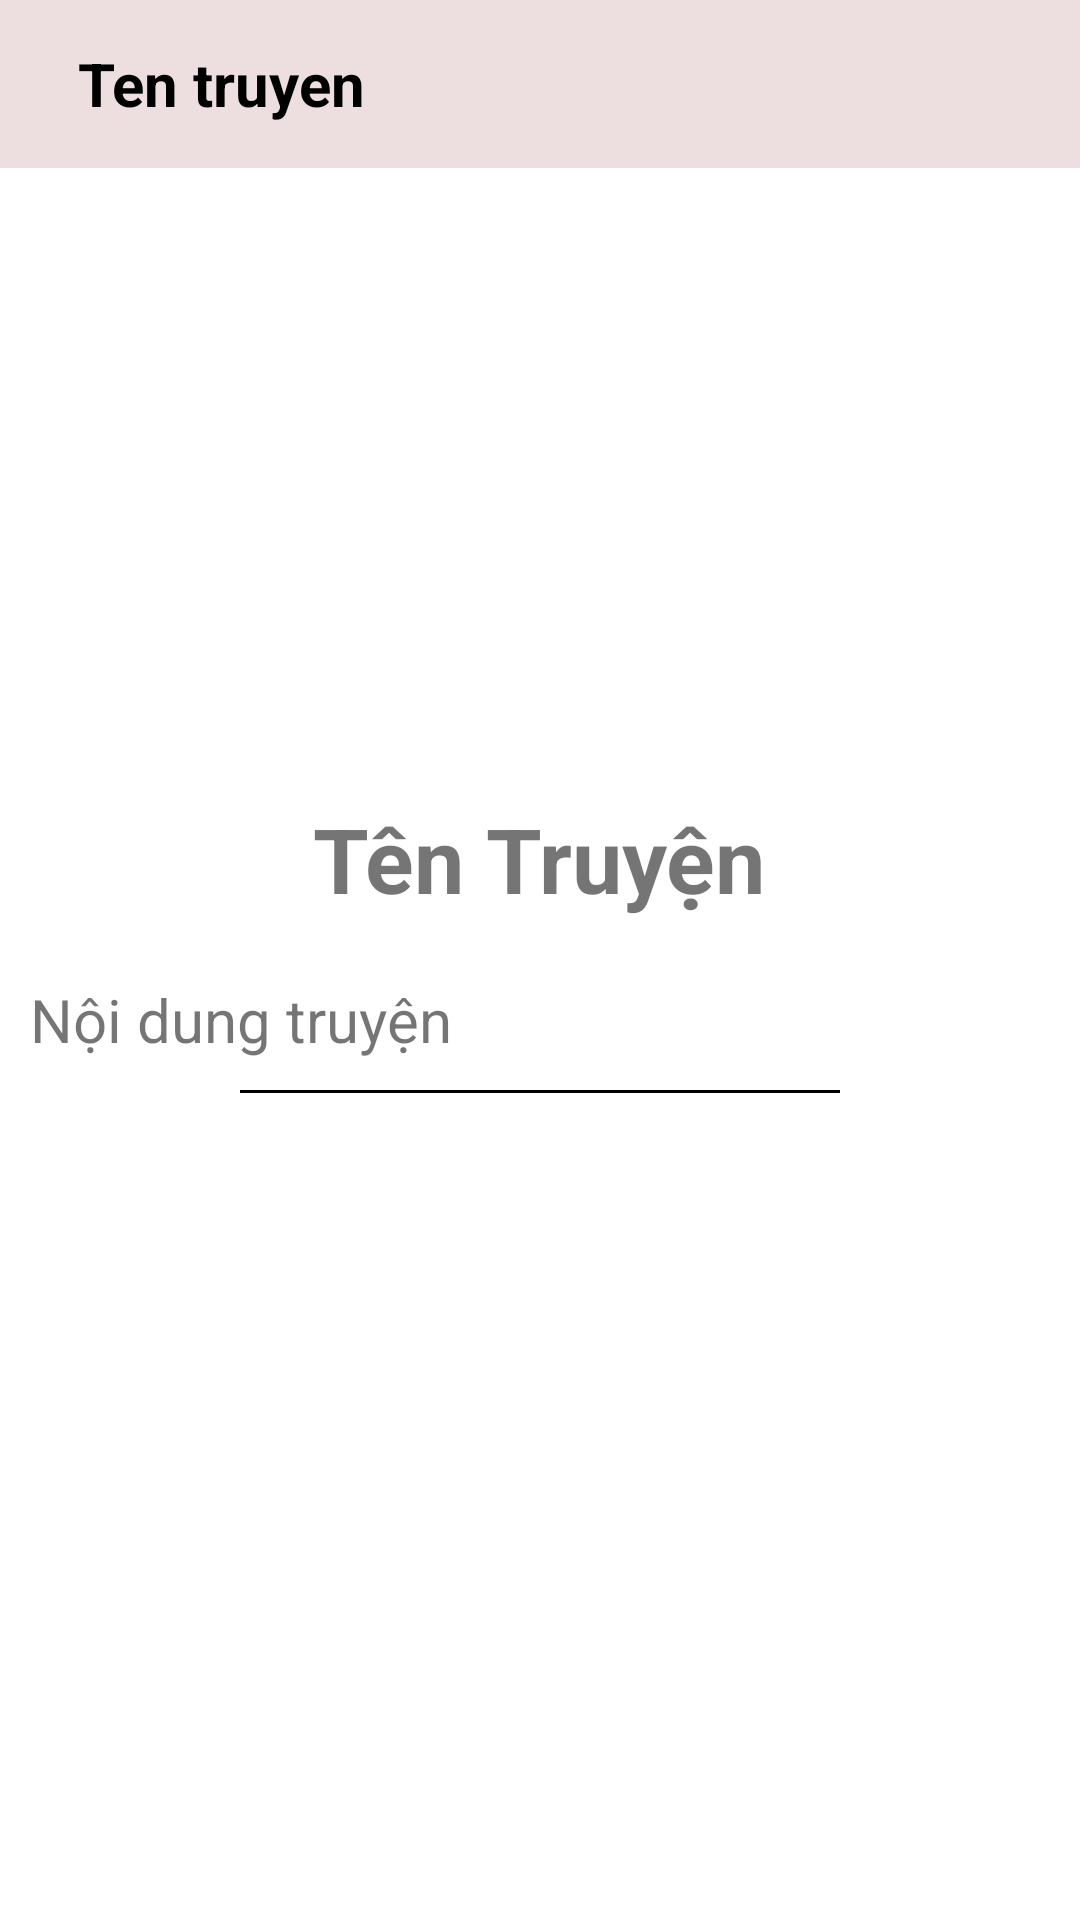

Here is an Android app screen rendered from its layout file. Give the layout XML and the strings, colors and styles it references.
<!-- AndroidManifest.xml: application theme Theme.MaterialComponents.DayNight.NoActionBar -->
<!-- res/layout/activity_noi_dung.xml -->
<?xml version="1.0" encoding="utf-8"?>
<androidx.constraintlayout.widget.ConstraintLayout xmlns:android="http://schemas.android.com/apk/res/android"
    xmlns:app="http://schemas.android.com/apk/res-auto"
    xmlns:tools="http://schemas.android.com/tools"
    android:layout_width="match_parent"
    android:layout_height="match_parent"
    tools:context=".NoiDungActivity"
    android:id="@+id/view1">

    <androidx.appcompat.widget.Toolbar
        android:id="@+id/toolbarND"
        android:layout_width="match_parent"
        android:layout_height="?attr/actionBarSize"
        app:layout_constraintTop_toTopOf="parent"
        app:layout_constraintEnd_toEndOf="parent"
        app:layout_constraintStart_toStartOf="parent"
        android:background="#EDDFDF">
        <LinearLayout
            android:layout_width="match_parent"
            android:layout_height="match_parent"
            android:orientation="horizontal"
            android:gravity="center">
            <TextView
                android:id="@+id/textTitle"
                android:layout_width="match_parent"
                android:layout_height="wrap_content"
                android:text="Ten truyen"
                android:textSize="20dp"
                android:paddingLeft="10dp"
                android:textStyle="bold"
                android:textColor="@color/Black"/>
        </LinearLayout>
    </androidx.appcompat.widget.Toolbar>
    <ScrollView
        android:layout_width="fill_parent"
        android:layout_height="fill_parent"
        android:layout_marginTop="?attr/actionBarSize"
        android:fillViewport="true"
        app:layout_constraintEnd_toEndOf="parent"
        app:layout_constraintStart_toStartOf="parent"
        app:layout_constraintTop_toBottomOf="@+id/toolbarND"
        android:id="@+id/parent_scroll">
        <LinearLayout
            android:layout_width="match_parent"
            android:layout_height="match_parent"
            android:orientation="vertical">
            <ImageView
                android:layout_margin="10dp"
                android:id="@+id/imageTruyen"
                android:layout_width="match_parent"
                android:layout_height="180dp"
                android:scaleType="fitXY"
                style="@style/Base.CardView"/>
            <TextView
                android:id="@+id/textTenTruyen"
                android:layout_width="wrap_content"
                android:layout_height="wrap_content"
                android:layout_gravity="center"
                android:padding="10dp"
                android:text="Tên Truyện"
                android:textStyle="bold"
                android:textSize="30sp"/>
            <TextView
                android:id="@+id/textNoiDung"
                android:layout_width="match_parent"
                android:layout_height="wrap_content"
                android:padding="10dp"
                android:text="Nội dung truyện"
                android:textSize="20sp"/>
            <ImageView
                android:layout_width="200dp"
                android:layout_height="1dp"
                android:padding="50dp"
                android:layout_marginBottom="50dp"
                android:layout_gravity="center"
                android:background="@color/Black"/>
        </LinearLayout>
    </ScrollView>
</androidx.constraintlayout.widget.ConstraintLayout>
<!-- resources referenced by this layout -->
<resources>
  <color name="Black">#000000</color>
</resources>
